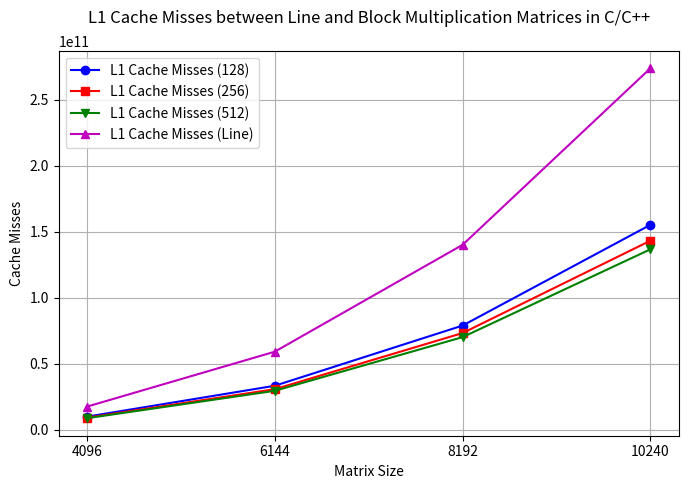

This chart was generated by the following Python code:
import matplotlib.pyplot as plt

x = [4096, 6144, 8192, 10240]

y1 = [9946221877, 33354970405, 78943479041, 155260161889]
y2 = [9179971030, 30756956389, 73271620973, 143249510058]
y3 = [8786136724, 29534657713, 70189365376, 136724571697]
y4 = [17537567235, 59148757447, 140090422090, 273811652121]

plt.figure(figsize=(8, 5))

plt.plot(x, y1, marker='o', linestyle='-', color='b', label='L1 Cache Misses (128)')
plt.plot(x, y2, marker='s', linestyle='-', color='r', label='L1 Cache Misses (256)')
plt.plot(x, y3, marker='v', linestyle='-', color='g', label='L1 Cache Misses (512)')
plt.plot(x, y4, marker='^', linestyle='-', color='m', label='L1 Cache Misses (Line)')



plt.xlabel('Matrix Size')
plt.ylabel('Cache Misses')
plt.title('L1 Cache Misses between Line and Block Multiplication Matrices in C/C++', pad=20)
plt.xticks(x) 
plt.legend()
plt.grid(True)

plt.show()
